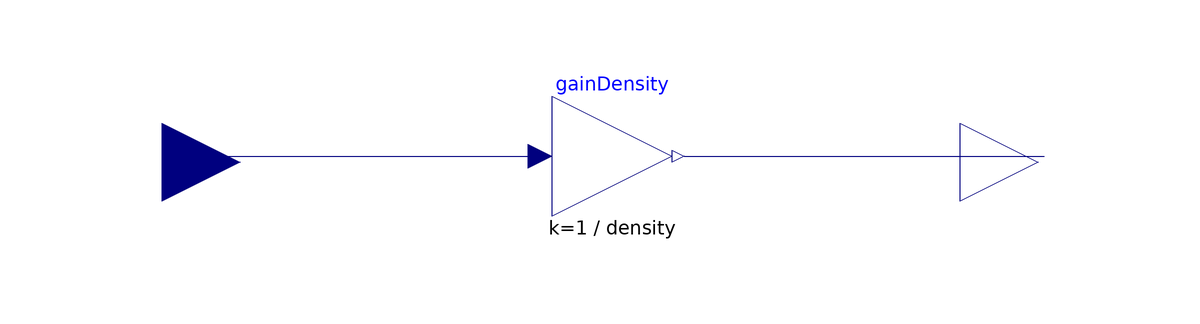

The Modelica model whose source follows is shown above as a component diagram (icons at their Placement, wires along their Line points).

model Conversion_kgs_to_ls "Convert mass flow rate (kg/s) to volumetric flow rate (L/s)"
  parameter Real density = 1.0 "Fluid density in kg/L"; 

  Modelica.Blocks.Interfaces.RealInput D_in "Mass flow rate [kg/s]" 
    annotation(Placement(transformation(origin = {-2, 0}, extent = {{-124, 4}, {-98, 30}}), 
                         iconTransformation(extent={{-130,-22},{-100,8}})));

  Modelica.Blocks.Interfaces.RealOutput D_out "Volumetric flow rate [L/s]" 
    annotation(Placement(transformation(origin = {0, 8}, extent = {{20, -4}, {46, 22}}), 
                         iconTransformation(extent={{22,-22},{50,6}})));

  Modelica.Blocks.Math.Gain gainDensity(k=1/density) 
    "Convert kg/s to L/s using density [kg/L]" 
    annotation(Placement(transformation(origin = {2.13163e-14, -3.55271e-15}, extent = {{-48, 8}, {-28, 28}})));

equation
  connect(D_in, gainDensity.u) annotation(
    Line(points = {{-112, 18}, {-50, 18}}, color = {0, 0, 127}));
  connect(gainDensity.y, D_out);
  connect(D_in, gainDensity.u) annotation(
    Line(points = {{-112, 18}, {-50, 18}}, color = {0, 0, 127}));
  connect(gainDensity.y, D_out) annotation(
    Line(points = {{-26, 18}, {34, 18}}, color = {0, 0, 127}));
  annotation(
    Icon(coordinateSystem(preserveAspectRatio=false, extent={{-180,60},{100,-100}}),
      graphics={
        Rectangle(origin = {2, 6},lineColor={28,108,200}, fillColor={212,239,247}, 
                  fillPattern=FillPattern.Solid, extent = {{-104, 46}, {20, -62}}),
        Text(origin={-40,4}, textColor = {85, 0, 255}, 
             extent={{-70,27},{70,-42}}, textString="kg/s → L/s", 
             fontSize=48, textStyle={TextStyle.Bold}), Text(origin = {-42, 201}, textColor = {0, 0, 255}, extent = {{-138, -293}, {142, -257}}, textString = "%name")}),
    Diagram(coordinateSystem(preserveAspectRatio = false, extent = {{-140, 40}, {60, 0}}), graphics),
    Documentation(info="<html>
      <h4>Conversion flow rate</h4>
      <p>This block converts a mass flow rate (kg/s) into a volumetric flow rate (L/s).</p>
      <ul>
        <li>Input: mass flow rate in kg/s</li>
        <li>Output: volumetric flow rate in L/s</li>
      </ul>
      <p>The density of the fluid is set by the parameter <b>density</b>, in kg/L.</p>
      <p><i>Default: density = 1.0 (water at ~20 °C)</i></p>
      </html>")
  );
end Conversion_kgs_to_ls;